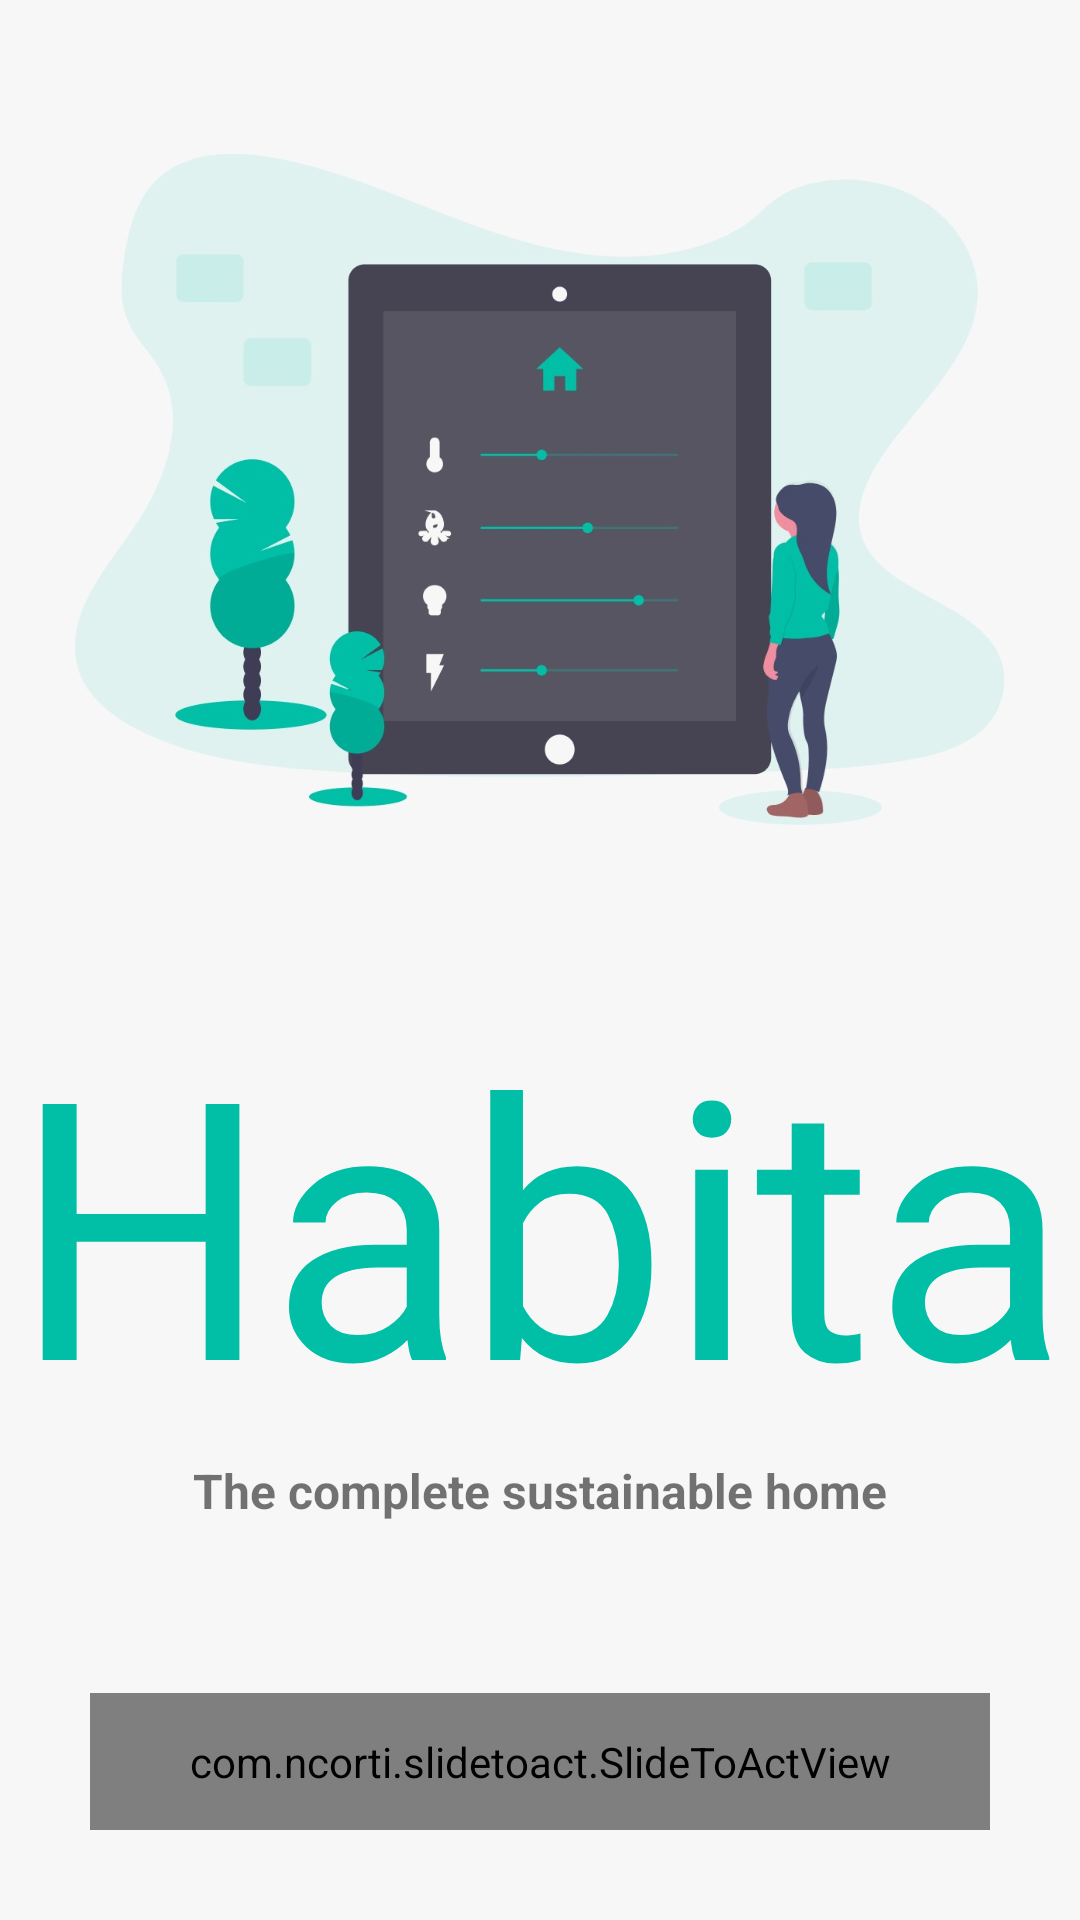

This screen was rendered from an Android layout file. Write that file and the resources it references.
<!-- AndroidManifest.xml: application theme AppTheme.NoActionBar -->
<!-- res/layout/splash_screen.xml -->
<?xml version="1.0" encoding="utf-8"?>
<LinearLayout xmlns:android="http://schemas.android.com/apk/res/android"
    android:layout_width="match_parent"
    android:layout_height="match_parent"
    xmlns:app="http://schemas.android.com/apk/res-auto"
    android:orientation="vertical"
    android:background="#f7f7f7">

    <ImageView
        android:layout_weight="1"
        android:layout_width="wrap_content"
        android:layout_height="300dp"
        android:padding="25dp"
        android:src="@drawable/splash_screen" />

    <TextView
        android:layout_weight="1"
        android:layout_width="match_parent"
        android:layout_height="133dp"
        android:fontFamily="@font/rancho"
        android:gravity="center_horizontal"
        android:text="Habita"
        android:textColor="#00BFA6"
        android:textSize="120sp" />
    <TextView
        android:layout_weight="1"
        android:layout_width="match_parent"
        android:layout_height="wrap_content"
        android:text="The complete sustainable home"
        android:gravity="center_horizontal"
        android:textStyle="bold"
        android:textSize="16sp"
        />
    <com.ncorti.slidetoact.SlideToActView
        android:layout_weight="1"
        android:layout_width="match_parent"
        android:layout_height="wrap_content"
        android:layout_margin="30dp"
        app:slider_height="55dp"
        app:icon_margin="8dp"
        android:id="@+id/slidelogin"
        app:outer_color="#00BFA6"
        app:text_size="20dp"
        />
</LinearLayout>
<!-- resources referenced by this layout -->
<resources>
  <!-- drawable splash_screen: jpeg bitmap (drawable, 50692 bytes) -->
  <style name="AppTheme.NoActionBar">
          <item name="windowActionBar">false</item>
          <item name="windowNoTitle">true</item>
      </style>
</resources>
